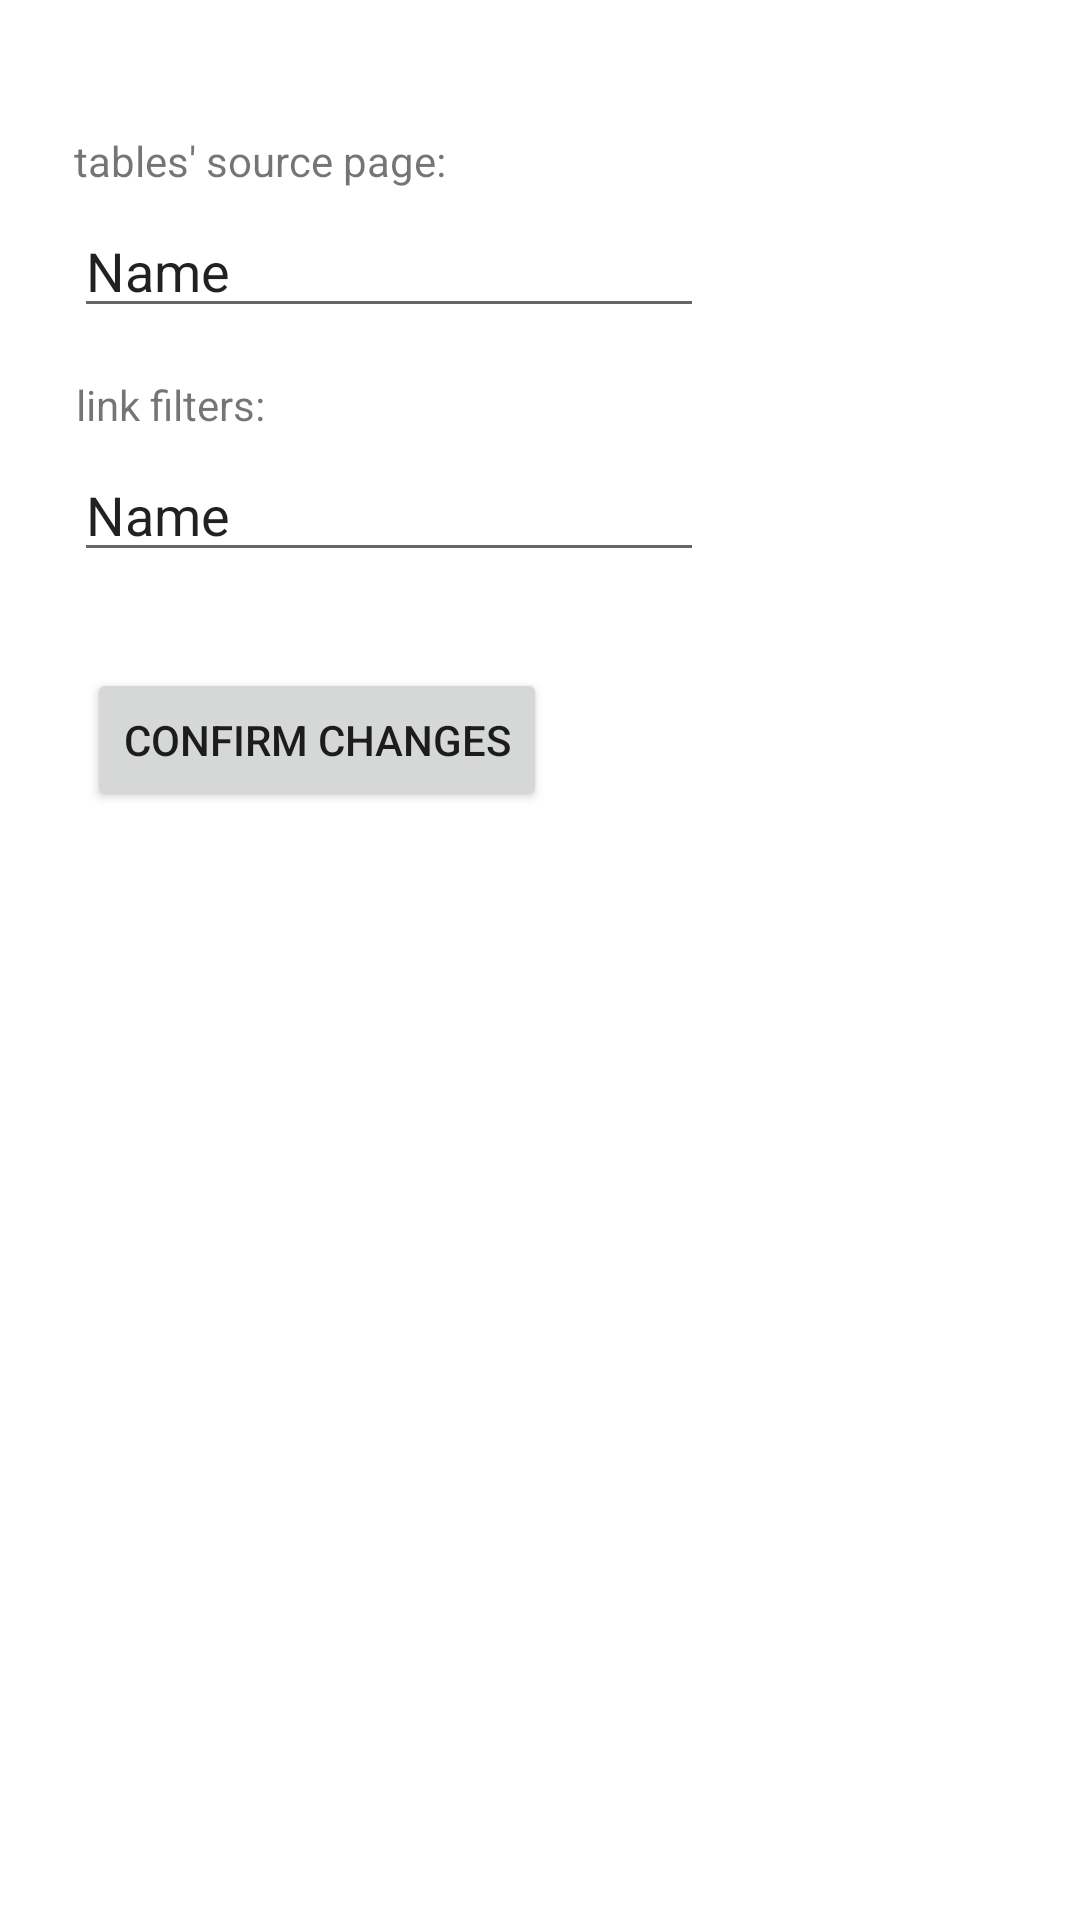

Reconstruct the res/layout file that produces this screen, plus the resources it refers to.
<!-- AndroidManifest.xml: application theme Theme.CFU -->
<!-- res/layout/activity_settings.xml -->
<?xml version="1.0" encoding="utf-8"?>
<androidx.constraintlayout.widget.ConstraintLayout xmlns:android="http://schemas.android.com/apk/res/android"
    xmlns:app="http://schemas.android.com/apk/res-auto"
    xmlns:tools="http://schemas.android.com/tools"
    android:layout_width="match_parent"
    android:layout_height="match_parent">

    <EditText
        android:id="@+id/homepageField"
        android:layout_width="wrap_content"
        android:layout_height="wrap_content"
        android:layout_marginTop="68dp"
        android:ems="10"
        android:inputType="textPersonName"
        android:text="Name"
        app:layout_constraintEnd_toEndOf="parent"
        app:layout_constraintHorizontal_bias="0.164"
        app:layout_constraintStart_toStartOf="parent"
        app:layout_constraintTop_toTopOf="parent" />

    <EditText
        android:id="@+id/filtersField"
        android:layout_width="wrap_content"
        android:layout_height="wrap_content"
        android:layout_marginTop="40dp"
        android:ems="10"
        android:inputType="textPersonName"
        android:text="Name"
        app:layout_constraintEnd_toEndOf="parent"
        app:layout_constraintHorizontal_bias="0.164"
        app:layout_constraintStart_toStartOf="parent"
        app:layout_constraintTop_toBottomOf="@+id/homepageField" />

    <Button
        android:id="@+id/confirmChangesButton"
        android:layout_width="wrap_content"
        android:layout_height="wrap_content"
        android:layout_marginTop="32dp"
        android:text="confirm changes"
        app:layout_constraintEnd_toEndOf="parent"
        app:layout_constraintHorizontal_bias="0.141"
        app:layout_constraintStart_toStartOf="parent"
        app:layout_constraintTop_toBottomOf="@+id/filtersField" />

    <TextView
        android:id="@+id/textView2"
        android:layout_width="206dp"
        android:layout_height="23dp"
        android:layout_marginTop="44dp"
        android:text="tables' source page:"
        app:layout_constraintEnd_toEndOf="parent"
        app:layout_constraintHorizontal_bias="0.16"
        app:layout_constraintStart_toStartOf="parent"
        app:layout_constraintTop_toTopOf="parent" />

    <TextView
        android:id="@+id/textView4"
        android:layout_width="190dp"
        android:layout_height="23dp"
        android:layout_marginTop="16dp"
        android:text="link filters:"
        app:layout_constraintEnd_toEndOf="parent"
        app:layout_constraintHorizontal_bias="0.149"
        app:layout_constraintStart_toStartOf="parent"
        app:layout_constraintTop_toBottomOf="@+id/homepageField" />

</androidx.constraintlayout.widget.ConstraintLayout>
<!-- resources referenced by this layout -->
<resources>
  <style name="Theme.CFU" parent="Theme.MaterialComponents.DayNight.DarkActionBar">
          
          <item name="colorPrimary">@color/black</item>
          <item name="colorPrimaryVariant">@color/purple_700</item>
          <item name="colorOnPrimary">@color/myYellow</item>
          
          <item name="colorSecondary">@color/teal_200</item>
          <item name="colorSecondaryVariant">@color/teal_700</item>
          <item name="colorOnSecondary">@color/black</item>
          
          <item name="android:statusBarColor" tools:targetApi="l">?attr/colorPrimaryVariant</item>
          
      </style>
  <color name="black">#FF000000</color>
  <color name="purple_700">#FF3700B3</color>
  <color name="myYellow">#B7CF25</color>
  <color name="teal_200">#FF03DAC5</color>
  <color name="teal_700">#FF018786</color>
</resources>
